Run: headless pygame with SDL's dummy video driver; simulated clock (each Clock.tick advances the game by its frame time, no real sleeping); random seed 0; keys injected as events and as key.get_pressed() state; mouse plan: one left click at the window centre at the start of phase 2, then a move to the lower-right quarter at the start of phase 3.
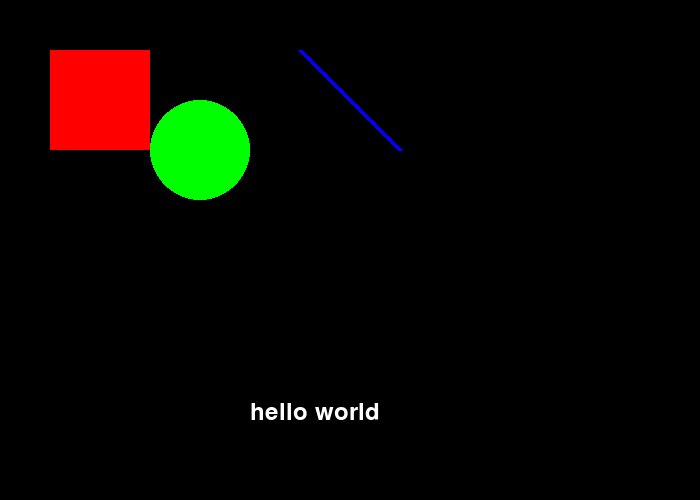
Frame 1 of 4 · flips 1–60 · no input
Frame 2 of 4 · flips 61–180 · clicked the window centre · tapped SPACE, RETURN · held RIGHT (→), D · screen unchanged from frame 1, image omitted
Frame 3 of 4 · flips 181–300 · moved the mouse to the lower-right quarter · held DOWN (↓), S · screen unchanged from frame 2, image omitted
Frame 4 of 4 · flips 301–420 · held LEFT (←), A, UP (↑), W · screen unchanged from frame 3, image omitted

The pygame program that drew these frames:

import pygame
import sys

# Initialize Pygame
pygame.init()

# Constants
SCREEN_WIDTH = 700
SCREEN_HEIGHT = 500
CAPTION = "Pygame Basics"
FPS = 60  # Frame rate

# Colors
WHITE = (255, 255, 255)
BLACK = (0, 0, 0)
RED = (255, 0, 0)
GREEN = (0, 255, 0)
BLUE = (0, 0, 255)

# Initialize screen and clock
screen = pygame.display.set_mode((SCREEN_WIDTH, SCREEN_HEIGHT))
pygame.display.set_caption(CAPTION)
clock = pygame.time.Clock()

# Font for displaying text
font = pygame.font.Font(None, 36)  # Default font, size 36

def handle_events():
    """Handle all events, including quitting the game."""
    for event in pygame.event.get():
        if event.type == pygame.QUIT:
            return False
        # Handle keyboard input
        if event.type == pygame.KEYDOWN:
            if event.key == pygame.K_ESCAPE:  # Quit on ESC key
                return False
            print(f"Key pressed: {pygame.key.name(event.key)}")  # Print key name
        # Handle mouse input
        if event.type == pygame.MOUSEBUTTONDOWN:
            print(f"Mouse clicked at: {event.pos}")  # Print mouse position
    return True

def draw_shapes():
    """Draw basic shapes on the screen."""
    # Draw a rectangle
    pygame.draw.rect(screen, RED, (50, 50, 100, 100))  # (x, y, width, height)
    # Draw a circle
    pygame.draw.circle(screen, GREEN, (200, 150), 50)  # (center_x, center_y, radius)
    # Draw a line
    pygame.draw.line(screen, BLUE, (300, 50), (400, 150), 5)  # (start, end, thickness)

def display_text(text):
    """Display text on the screen."""
    text = font.render(text, True, WHITE)  # (text, antialias, color)
    screen.blit(text, (250, 400))  # (text_surface, (x, y))

def main():
    """Main game loop."""
    running = True
    while running:
        # Handle events
        running = handle_events()

        # Clear the screen
        screen.fill(BLACK)

        # Draw shapes
        draw_shapes()

        # Display text
        display_text("hello world")

        # Update the display
        pygame.display.flip()

        # Control the frame rate
        clock.tick(FPS)

    # Quit Pygame
    pygame.quit()
    sys.exit()

if __name__ == "__main__":
    main()
